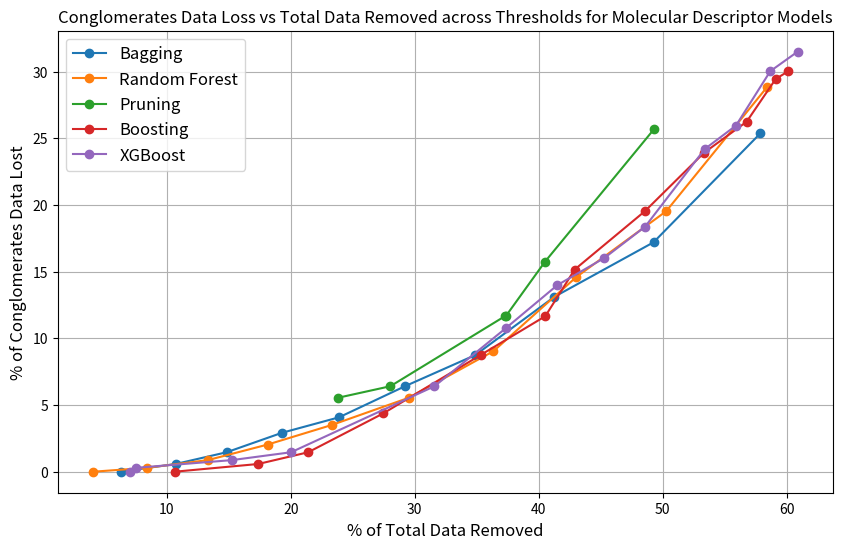

Here is the Python script that generated this plot:
import matplotlib.pyplot as plt

# Data for Bagging
bagging_conglomerates_loss = [0, 0.58, 1.46, 2.92, 4.08, 6.41, 8.75, 13.12, 17.2, 25.36]
bagging_total_data_loss = [6.27, 10.72, 14.83, 19.3, 23.9, 29.22, 34.9, 41.28, 49.27, 57.88]

# Data for Random Forest
rf_conglomerates_loss = [0, 0.29, 0.87, 2.04, 3.5, 5.54, 9.04, 14.58, 19.53, 28.86]
rf_total_data_loss = [4.05, 8.38, 13.31, 18.15, 23.30, 29.51, 36.36, 43.02, 50.29, 58.45]

# Data for Pruning
pruning_conglomerates_loss = [5.54, 6.41, 11.66, 11.66, 15.74, 25.66]
pruning_total_data_loss = [23.79, 28.04, 37.28, 37.35, 40.51, 49.29]

# Data for Boosting
boosting_conglomerates_loss = [0, 0.58, 1.46, 4.37, 8.75, 11.66, 15.16, 19.53, 23.91, 26.24, 29.45, 30.03]
boosting_total_data_loss = [10.63, 17.38, 21.41, 27.46, 35.32, 40.54, 42.91, 48.57, 53.34, 56.78, 59.13, 60.15]

# Data for XGBoost
xgboost_conglomerates_loss = [0, 0.29, 0.87, 1.46, 6.41, 10.79, 13.99, 16.03, 18.37, 24.2, 25.95, 30.03, 31.49]
xgboost_total_data_loss = [7.02, 7.48, 15.25, 20.03, 31.6, 37.39, 41.51, 45.31, 48.59, 53.41, 55.92, 58.69, 60.89]

# Plotting the graph
plt.figure(figsize=(10, 6))
plt.plot(bagging_total_data_loss, bagging_conglomerates_loss, marker='o', linestyle='-', label='Bagging')
plt.plot(rf_total_data_loss, rf_conglomerates_loss, marker='o', linestyle='-', label='Random Forest')
plt.plot(pruning_total_data_loss, pruning_conglomerates_loss, marker='o', linestyle='-', label='Pruning')
plt.plot(boosting_total_data_loss, boosting_conglomerates_loss, marker='o', linestyle='-', label='Boosting')
plt.plot(xgboost_total_data_loss, xgboost_conglomerates_loss, marker='o', linestyle='-', label='XGBoost')

plt.title('Conglomerates Data Loss vs Total Data Removed across Thresholds for Molecular Descriptor Models', fontsize=12)
plt.xlabel('% of Total Data Removed', fontsize=12)
plt.ylabel('% of Conglomerates Data Lost', fontsize=12)
plt.legend(fontsize=12)
plt.grid(True)
plt.show()
